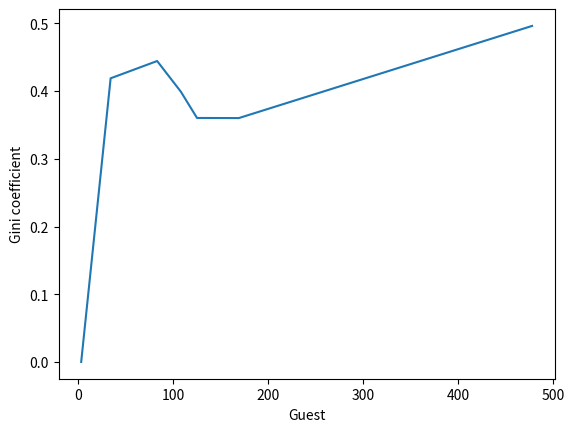
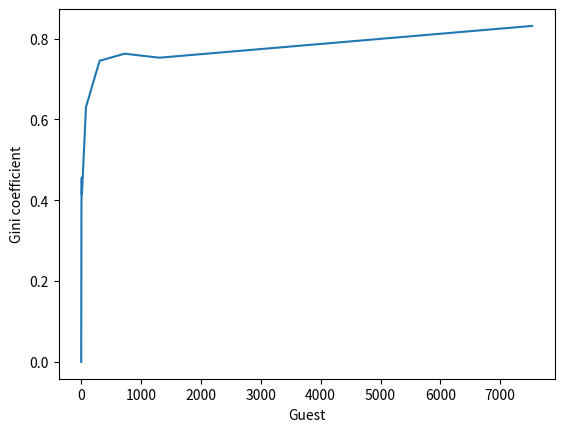
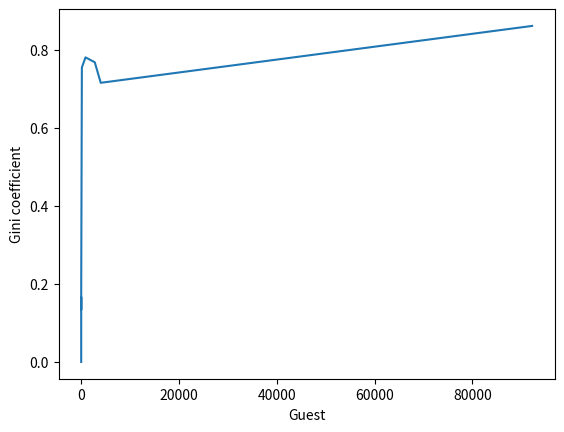
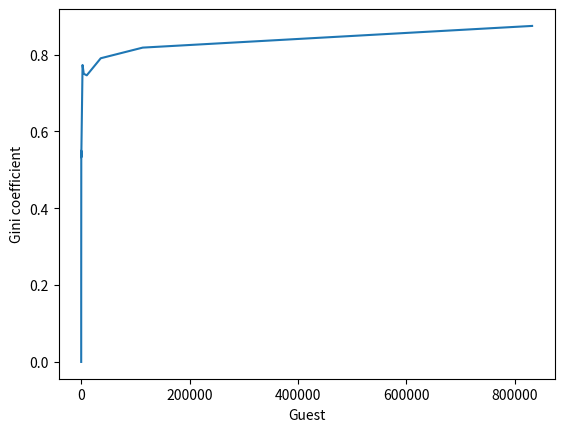
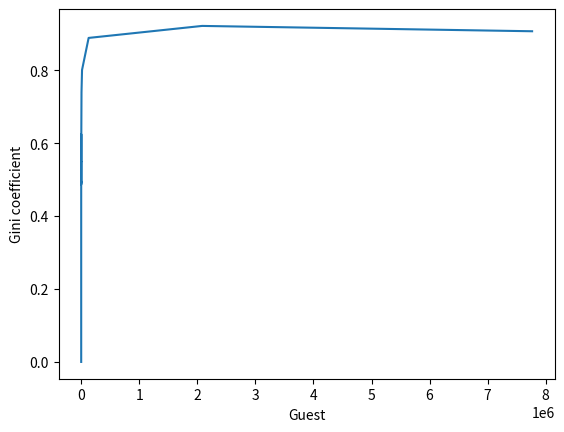

Generate these figures, in order, with matplotlib:
import random
import json
import matplotlib.pyplot as plt
def generateChineseRestaurant(customers):
    # First customer always sits at the first table
        tables = [1]
        #for all other customers do
        for cust in range(2, customers+1):
                # rand between 0 and 1
                rand = random.random()
                # Total probability to sit at a table
                prob = 0
                # No table found yet
                table_found = False
                # Iterate over tables

                for table, guests in enumerate(tables):
                    # calc probability for actual table an add it to total probability
                    prob += float(guests) / float(cust)
                    # If rand is smaller than the current total prob., customer will sit down at current table
                    if rand < prob: 
                        # incr. #customers for that table
                        tables[table] += 1
                        # customer has found table
                        table_found = True
                        # no more tables need to be iterated, break out for loop
                        break
                # If table iteration is over and no table was found, open new table
                if not table_found:
                    tables.append(1)
        GPlot(tables)
        giniVal = gini(tables)
        print ("gini coefficient of %s Guest is = %s " % (customers, giniVal))

def GPlot(table_list):
    table_list = sorted(table_list)
    var_list = []
    plotList = []
    for x in table_list:
        var_list.append(x)
        g = gini(var_list)
        plotList.append(g)
    plt.plot(var_list,plotList)
    plt.ylabel('Gini coefficient')
    plt.xlabel('Guest')
    plt.show()

def gini(list_of_values):
    sorted_list = sorted(list_of_values)
    height, area = 0, 0
    for value in sorted_list:
        height += value
        area += height - value / 2.
    fair_area = height * len(list_of_values) / 2.
    return (fair_area - area) / fair_area
for i in range(0,5):
    allRestaurants = [1000,10000,100000,1000000,10000000]
    restaurants = allRestaurants[i]
    network = generateChineseRestaurant(restaurants)
    with open('network_' + str(restaurants) + '.json', 'w') as out:
        json.dump(network, out)
